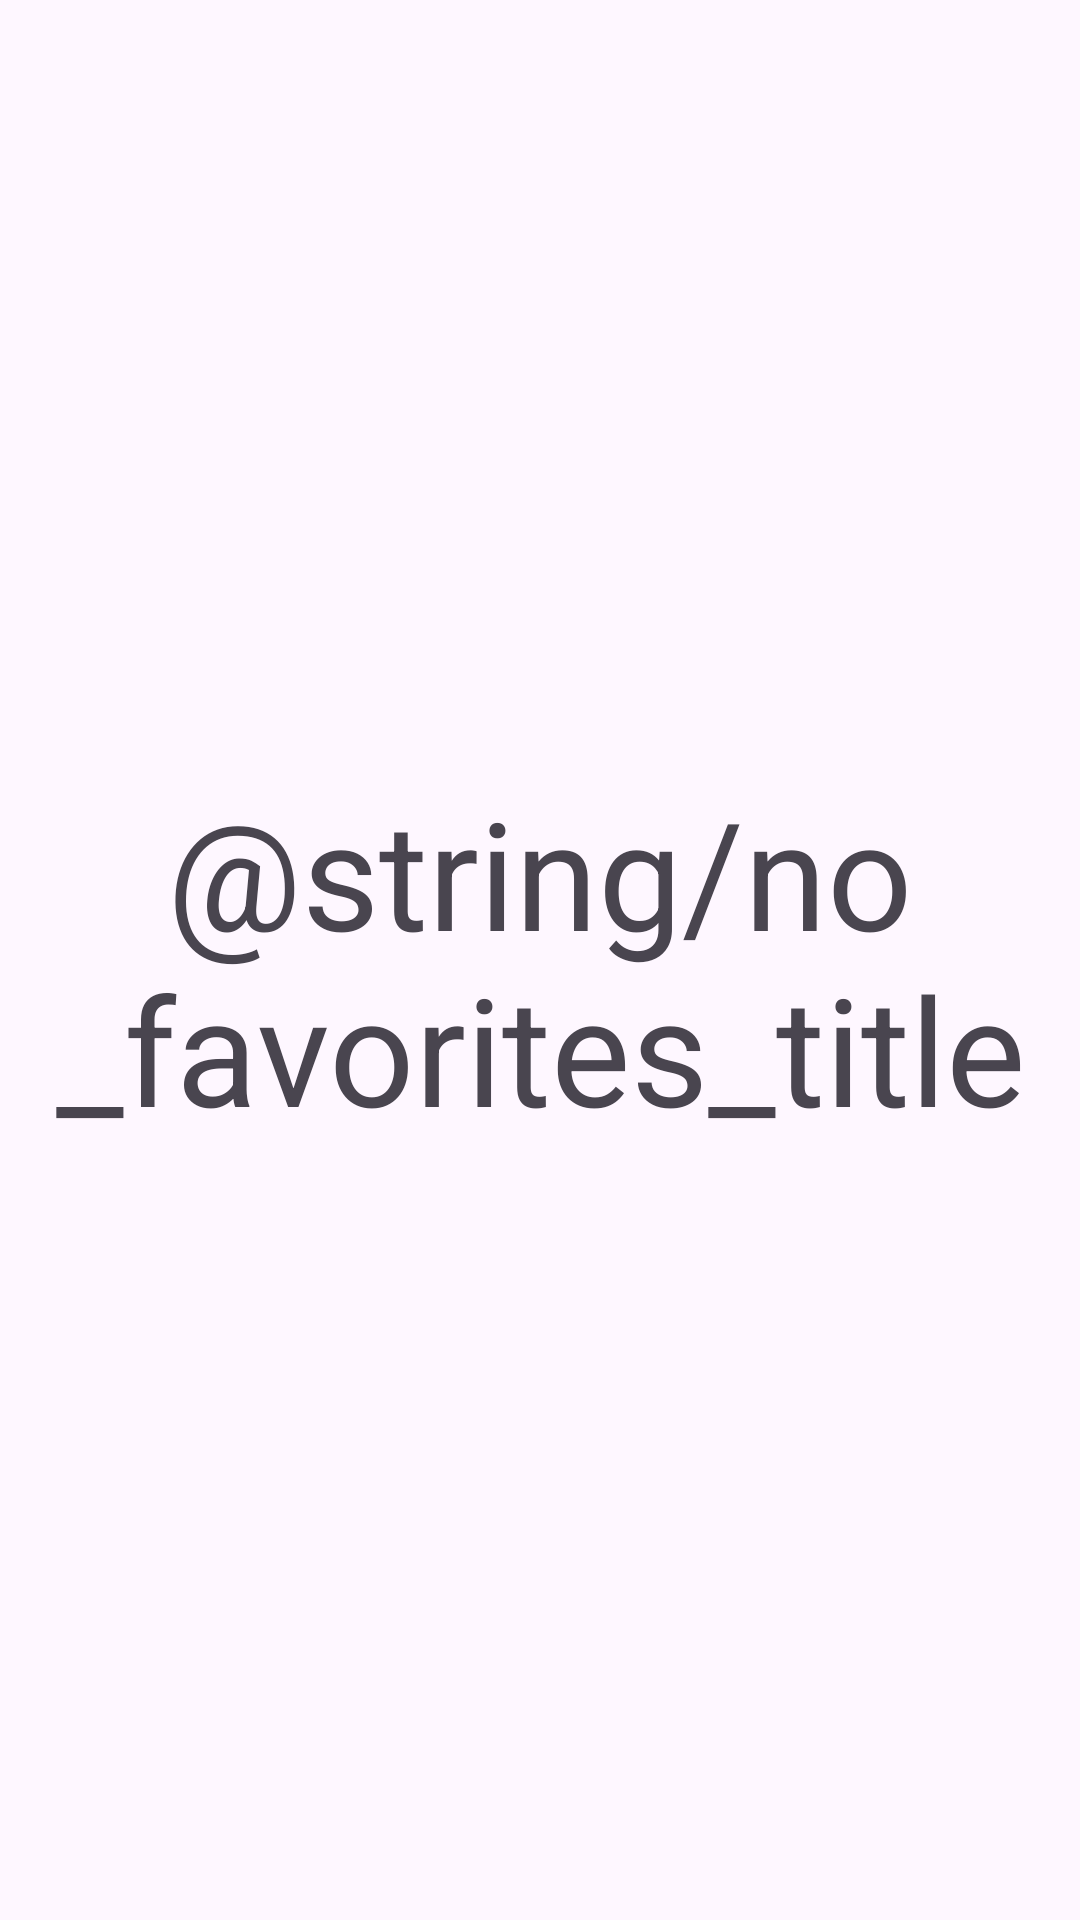

This screen was rendered from an Android layout file. Write that file and the resources it references.
<!-- AndroidManifest.xml: application theme Theme.Palace_resorts -->
<!-- res/layout/fragment_favorites.xml -->
<?xml version="1.0" encoding="utf-8"?>
<androidx.constraintlayout.widget.ConstraintLayout xmlns:android="http://schemas.android.com/apk/res/android"
    xmlns:app="http://schemas.android.com/apk/res-auto"
    android:layout_width="match_parent"
    android:layout_height="match_parent"
    android:padding="@dimen/spacing_16">

    <androidx.recyclerview.widget.RecyclerView
        android:id="@+id/recyclerView"
        android:layout_width="0dp"
        android:layout_height="0dp"
        app:layout_constraintBottom_toBottomOf="parent"
        app:layout_constraintEnd_toEndOf="parent"
        app:layout_constraintStart_toStartOf="parent"
        app:layout_constraintTop_toTopOf="parent" />

    <androidx.appcompat.widget.AppCompatTextView
        android:id="@+id/textView_error"
        android:layout_width="wrap_content"
        android:layout_height="wrap_content"
        android:gravity="center"
        android:text="@string/no_favorites_title"
        android:textSize="@dimen/text_size_50"
        android:visibility="visible"
        app:layout_constraintBottom_toBottomOf="parent"
        app:layout_constraintEnd_toEndOf="parent"
        app:layout_constraintStart_toStartOf="parent"
        app:layout_constraintTop_toTopOf="parent" />

</androidx.constraintlayout.widget.ConstraintLayout>
<!-- resources referenced by this layout -->
<resources>
  <dimen name="spacing_16">16dp</dimen>
  <dimen name="text_size_50">50sp</dimen>
  <style name="Theme.Palace_resorts" parent="Base.Theme.Palace_resorts" />
  <style name="Base.Theme.Palace_resorts" parent="Theme.Material3.DayNight.NoActionBar">
          
          
      </style>
</resources>
